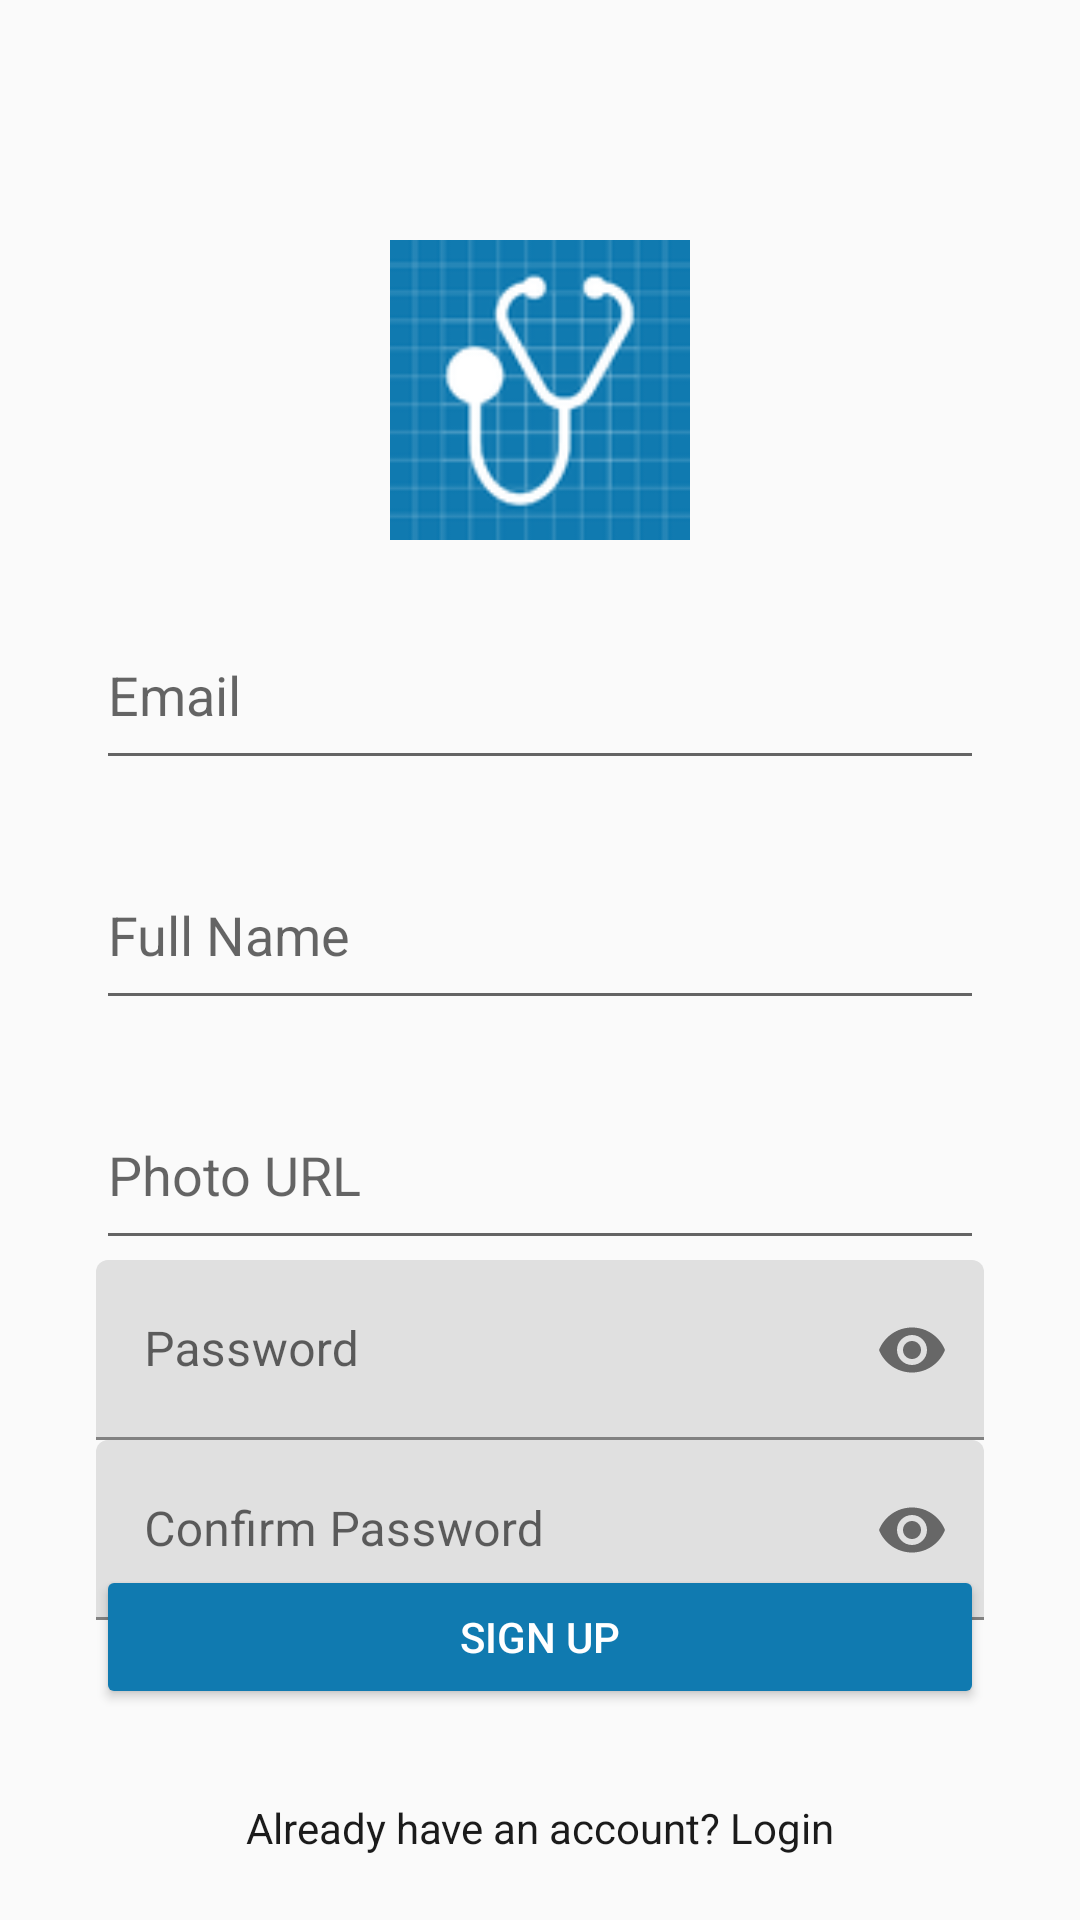

Write the Android layout XML for this screen, with the resource values it uses.
<!-- AndroidManifest.xml: application theme Theme.DocAppointAssistBot -->
<!-- res/layout/activity_sign_up.xml -->
<?xml version="1.0" encoding="utf-8"?>
<androidx.constraintlayout.widget.ConstraintLayout xmlns:android="http://schemas.android.com/apk/res/android"
    xmlns:app="http://schemas.android.com/apk/res-auto"
    xmlns:tools="http://schemas.android.com/tools"
    android:id="@+id/main"
    android:layout_width="match_parent"
    android:layout_height="match_parent"
    tools:context=".SignUpActivity">

    
    <ImageView
        android:id="@+id/logo"
        android:layout_width="100dp"
        android:layout_height="100dp"
        android:layout_marginTop="100dp"
        android:layout_marginBottom="20dp"
        android:contentDescription="@string/app_logo"
        android:src="@mipmap/ic_launcher"
        app:layout_constraintBottom_toTopOf="@+id/emailEditText"
        app:layout_constraintEnd_toEndOf="parent"
        app:layout_constraintStart_toStartOf="parent"
        app:layout_constraintTop_toTopOf="parent"
        app:layout_constraintVertical_bias="0.5" />

    
    <EditText
        android:id="@+id/emailEditText"
        android:layout_width="0dp"
        android:layout_height="60dp"
        android:layout_marginStart="32dp"
        android:layout_marginEnd="32dp"
        android:layout_marginTop="20dp"
        android:autofillHints="email"
        android:hint="@string/email"
        android:inputType="textEmailAddress"
        app:layout_constraintEnd_toEndOf="parent"
        app:layout_constraintStart_toStartOf="parent"
        app:layout_constraintTop_toBottomOf="@id/logo"/>

    
    <EditText
        android:id="@+id/fullNameEditText"
        android:layout_width="0dp"
        android:layout_height="60dp"
        android:layout_marginStart="32dp"
        android:layout_marginEnd="32dp"
        android:layout_marginTop="20dp"
        android:autofillHints="name"
        android:hint="@string/fullName"
        app:layout_constraintEnd_toEndOf="parent"
        app:layout_constraintStart_toStartOf="parent"
        app:layout_constraintTop_toBottomOf="@id/emailEditText"/>

    
    <EditText
        android:id="@+id/photoUrlEditText"
        android:layout_width="0dp"
        android:layout_height="60dp"
        android:layout_marginStart="32dp"
        android:layout_marginEnd="32dp"
        android:layout_marginTop="20dp"
        android:hint="@string/photoURL"
        android:inputType="textUri"
        app:layout_constraintEnd_toEndOf="parent"
        app:layout_constraintStart_toStartOf="parent"
        app:layout_constraintTop_toBottomOf="@id/fullNameEditText"/>

    
    <com.google.android.material.textfield.TextInputLayout
        android:id="@+id/passwordLayout"
        android:layout_width="0dp"
        android:layout_height="wrap_content"
        android:layout_marginStart="32dp"
        android:layout_marginEnd="32dp"
        app:passwordToggleEnabled="true"
        app:layout_constraintEnd_toEndOf="parent"
        app:layout_constraintStart_toStartOf="parent"
        app:layout_constraintTop_toBottomOf="@id/photoUrlEditText">
        <com.google.android.material.textfield.TextInputEditText
            android:id="@+id/passwordEditText"
            android:layout_width="match_parent"
            android:layout_height="60dp"
            android:autofillHints="password"
            android:hint="@string/password"
            android:inputType="textPassword" />
    </com.google.android.material.textfield.TextInputLayout>

    
    <com.google.android.material.textfield.TextInputLayout
        android:id="@+id/confirmPasswordLayout"
        android:layout_width="0dp"
        android:layout_height="wrap_content"
        android:layout_marginStart="32dp"
        android:layout_marginEnd="32dp"
        app:passwordToggleEnabled="true"
        app:layout_constraintEnd_toEndOf="parent"
        app:layout_constraintStart_toStartOf="parent"
        app:layout_constraintTop_toBottomOf="@id/passwordLayout">
        <com.google.android.material.textfield.TextInputEditText
            android:id="@+id/confirmPasswordEditText"
            android:layout_width="match_parent"
            android:layout_height="60dp"
            android:autofillHints="confirm_password"
            android:hint="@string/confirm_password"
            android:inputType="textPassword" />
    </com.google.android.material.textfield.TextInputLayout>

    
    <Button
        android:id="@+id/signUpButton"
        android:layout_width="0dp"
        android:layout_height="wrap_content"
        android:layout_marginStart="32dp"
        android:layout_marginTop="120dp"
        android:layout_marginEnd="32dp"
        android:backgroundTint="@color/blue_500"
        android:text="@string/sign_up"
        android:textColor="@color/white"
        app:layout_constraintBottom_toTopOf="@+id/logInLink"
        app:layout_constraintEnd_toEndOf="parent"
        app:layout_constraintStart_toStartOf="parent"
        app:layout_constraintTop_toBottomOf="@+id/confirmPasswordLayout"
        app:layout_constraintVertical_bias="0.5"
        />

    
    <TextView
        android:id="@+id/logInLink"
        android:layout_width="wrap_content"
        android:layout_height="wrap_content"
        android:layout_marginTop="30dp"
        android:layout_marginBottom="160dp"
        android:text="@string/already_have_an_account_login"
        android:textColor="@color/gray_900"
        android:textSize="14sp"
        app:layout_constraintBottom_toBottomOf="parent"
        app:layout_constraintEnd_toEndOf="parent"
        app:layout_constraintStart_toStartOf="parent"
        app:layout_constraintTop_toBottomOf="@+id/signUpButton"
        app:layout_constraintVertical_bias="0.5" />

</androidx.constraintlayout.widget.ConstraintLayout>
<!-- resources referenced by this layout -->
<resources>
  <color name="blue_500">#107AB0</color>
  <color name="gray_900">#1B1B1B</color>
  <color name="white">#FFFFFF</color>
  <!-- mipmap ic_launcher: png bitmap (mipmap-hdpi, 5868 bytes) -->
  <string name="already_have_an_account_login">Already have an account? Login</string>
  <string name="app_logo">App Logo</string>
  <string name="confirm_password">Confirm Password</string>
  <string name="email">Email</string>
  <string name="fullName">Full Name</string>
  <string name="password">Password</string>
  <string name="photoURL">Photo URL</string>
  <string name="sign_up">Sign Up</string>
  <style name="Theme.DocAppointAssistBot" parent="Theme.MaterialComponents.DayNight.DarkActionBar">
          <item name="android:windowBackground">@color/gray_100</item>
  
          <item name="colorPrimary">@color/blue_500</item>
          <item name="colorPrimaryVariant">@color/blue_200</item>
          <item name="colorOnPrimary">#FFFFFF</item>
  
          <item name="colorSecondary">@color/blue_500</item>
          <item name="colorSecondaryVariant">@color/blue_200</item>
          <item name="colorOnSecondary">#FFFFFF</item>
  
          <item name="windowActionBar">false</item>
          <item name="windowNoTitle">true</item>
      </style>
  <color name="gray_100">#FAFAFA</color>
  <color name="blue_200">#ACD1E4</color>
</resources>
